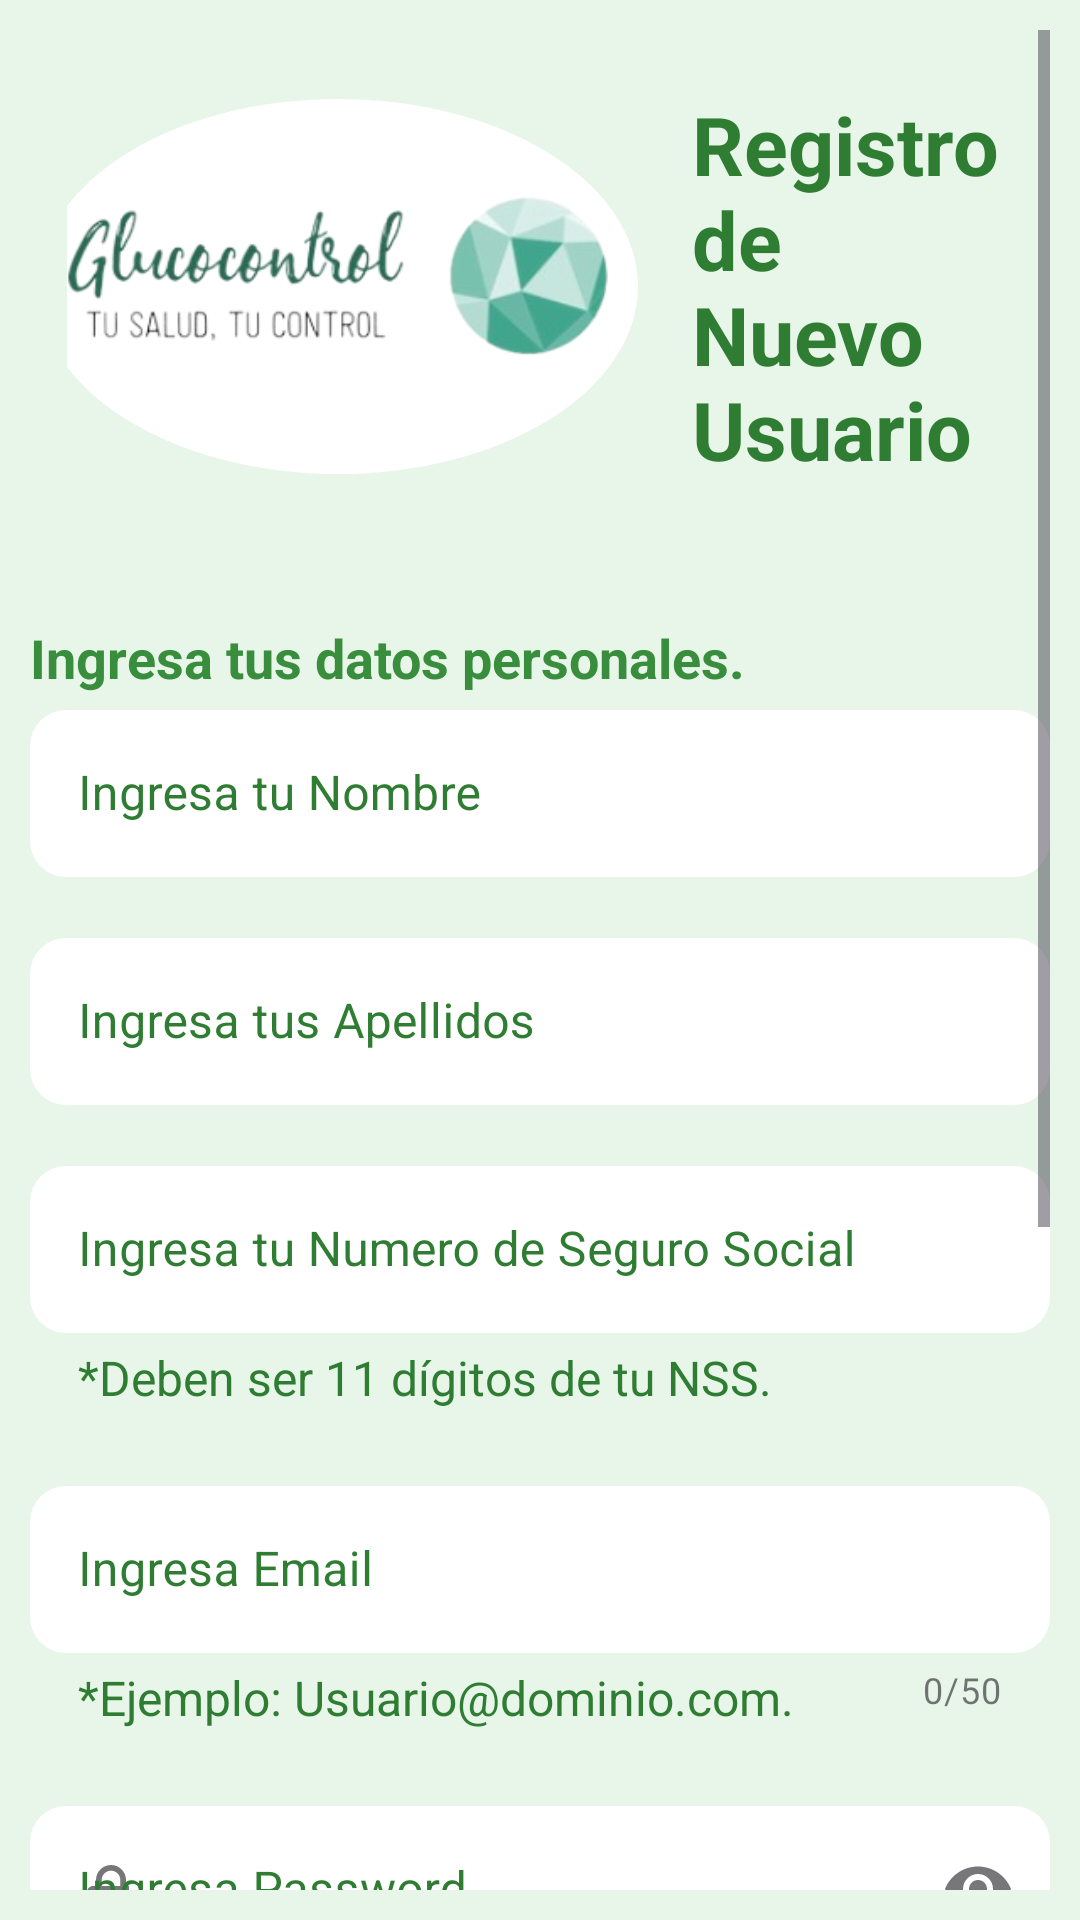

The Android layout XML behind this screen, and the referenced resources:
<!-- AndroidManifest.xml: application theme Theme.DiabetesControl -->
<!-- res/layout/activity_sign_in.xml -->
<?xml version="1.0" encoding="utf-8"?>
<ScrollView xmlns:android="http://schemas.android.com/apk/res/android"
    xmlns:app="http://schemas.android.com/apk/res-auto"
    xmlns:tools="http://schemas.android.com/tools"
    android:layout_width="match_parent"
    android:layout_height="match_parent"
    android:background="#E8F5E9"
    android:orientation="vertical"
    android:padding="10dp"
    tools:context=".LoginActivity">

<LinearLayout
android:layout_width="match_parent"
android:layout_height="wrap_content"
android:orientation="vertical">

<LinearLayout
    android:layout_width="match_parent"
    android:layout_height="wrap_content"
    android:orientation="horizontal"
    android:layout_marginTop="0dp"
    android:padding="20dp"
    android:background="@android:color/transparent"
    android:gravity="center_vertical"
    android:layout_marginStart="-8dp"
    android:layout_marginEnd="-8dp"
    android:layout_marginBottom="16dp">

    <ImageView
        android:layout_width="200dp"
        android:layout_height="125dp"
        android:layout_marginEnd="18dp"
        android:background="@drawable/oval_background"
        android:layout_marginStart="-10dp"
        android:src="@drawable/logon_removebg" />

    <TextView
        android:layout_width="wrap_content"
        android:layout_height="wrap_content"
        android:text="@string/registro_de_nuevo_usuario"
        android:textColor="#2E7D32"
    android:textStyle="bold"
    android:textSize="27sp" />

</LinearLayout>

<TextView
    android:id="@+id/textView4"
    android:layout_width="match_parent"
    android:layout_height="wrap_content"
    android:layout_marginTop="10dp"
    android:text="Ingresa tus datos personales."
    android:textSize="18sp"
    android:textColor="#388E3C"
android:textStyle="bold" />

<com.google.android.material.textfield.TextInputLayout
    android:id="@+id/textFieldNombre"
    style="@style/Widget.MaterialComponents.TextInputLayout.OutlinedBox"
    android:layout_width="match_parent"
    android:layout_height="wrap_content"
    android:layout_marginTop="0dp"
    android:textColorHint="#2E7D32"
android:hint="Ingresa tu Nombre"
app:errorTextAppearance="@style/CustomTextInputLayoutErrorTextAppearance">

<com.google.android.material.textfield.TextInputEditText
    android:layout_width="match_parent"
    android:layout_height="wrap_content"
    android:background="@drawable/rounded_edittext_background"
    android:inputType="text" />

</com.google.android.material.textfield.TextInputLayout>

<com.google.android.material.textfield.TextInputLayout
android:id="@+id/textFieldApellido"
style="@style/Widget.MaterialComponents.TextInputLayout.OutlinedBox"
android:layout_width="match_parent"
android:layout_height="wrap_content"
android:layout_marginTop="15dp"
android:textColorHint="#2E7D32"
    android:hint="Ingresa tus Apellidos"
    app:errorTextAppearance="@style/CustomTextInputLayoutErrorTextAppearance">

<com.google.android.material.textfield.TextInputEditText
android:layout_width="match_parent"
android:layout_height="wrap_content"
android:background="@drawable/rounded_edittext_background"
android:inputType="text" />

    </com.google.android.material.textfield.TextInputLayout>

<com.google.android.material.textfield.TextInputLayout
android:id="@+id/textFieldNSS"
style="@style/Widget.MaterialComponents.TextInputLayout.OutlinedBox"
android:layout_width="match_parent"
android:layout_height="wrap_content"
android:layout_marginTop="15dp"
android:hint="Ingresa tu Numero de Seguro Social"
app:helperTextTextColor="#2E7D32"
    app:helperTextTextAppearance="@style/CustomHelperTextStyle"
    android:textColorHint="#2E7D32"
    app:helperText="*Deben ser 11 dígitos de tu NSS."
    app:errorTextAppearance="@style/CustomTextInputLayoutErrorTextAppearance">

<com.google.android.material.textfield.TextInputEditText
android:layout_width="match_parent"
android:layout_height="wrap_content"
android:background="@drawable/rounded_edittext_background"
android:inputType="text" />

    </com.google.android.material.textfield.TextInputLayout>

<com.google.android.material.textfield.TextInputLayout
android:id="@+id/textFieldEmail"
style="@style/Widget.MaterialComponents.TextInputLayout.OutlinedBox"
android:layout_width="match_parent"
android:layout_height="wrap_content"
android:layout_marginTop="20dp"
android:hint="Ingresa Email"
app:counterEnabled="true"
app:counterMaxLength="50"
app:helperText="*Ejemplo: Usuario@dominio.com."
app:helperTextTextAppearance="@style/CustomHelperTextStyle"
app:helperTextTextColor="#2E7D32"
    android:textColorHint="#2E7D32"
    app:startIconDrawable="@drawable/ic_email"
    app:errorTextAppearance="@style/CustomTextInputLayoutErrorTextAppearance">

<com.google.android.material.textfield.TextInputEditText
android:layout_width="match_parent"
android:layout_height="wrap_content"
android:background="@drawable/rounded_edittext_background"
android:inputType="textEmailAddress" />

    </com.google.android.material.textfield.TextInputLayout>

<com.google.android.material.textfield.TextInputLayout
android:id="@+id/textFieldPassword"
style="@style/Widget.MaterialComponents.TextInputLayout.OutlinedBox"
android:layout_width="match_parent"
android:layout_height="wrap_content"
android:layout_marginTop="20dp"
android:hint="Ingresa Password"
app:endIconMode="password_toggle"
app:errorEnabled="true"
app:errorIconDrawable="@null"
app:helperText="*La contraseña debe contener al menos una mayúscula, una minúscula, un número, un carácter especial y tener al menos 8 caracteres."
app:helperTextTextColor="#2E7D32"
    android:textColorHint="#2E7D32"
    app:helperTextTextAppearance="@style/CustomHelperTextStyle"
    app:errorTextAppearance="@style/CustomTextInputLayoutErrorTextAppearance"
    app:startIconDrawable="@drawable/ic_lock">

<com.google.android.material.textfield.TextInputEditText
android:layout_width="match_parent"
android:layout_height="wrap_content"
android:background="@drawable/rounded_edittext_background"
android:inputType="textPassword" />

    </com.google.android.material.textfield.TextInputLayout>

<com.google.android.material.textfield.TextInputLayout
android:id="@+id/textFieldConfirmPassword"
style="@style/Widget.MaterialComponents.TextInputLayout.OutlinedBox"
android:layout_width="match_parent"
android:layout_height="wrap_content"
android:layout_marginTop="20dp"
android:hint="Confirma Password"
app:endIconMode="password_toggle"
app:errorEnabled="true"
android:textColorHint="#2E7D32"
    app:errorIconDrawable="@null"
    app:startIconDrawable="@drawable/ic_lock"
    app:helperTextTextAppearance="@style/CustomHelperTextStyle"
    app:helperTextTextColor="#2E7D32"
    app:helperText="*Debe coincidir con el password del campo anterior."
    app:errorTextAppearance="@style/CustomTextInputLayoutErrorTextAppearance">

<com.google.android.material.textfield.TextInputEditText
android:layout_width="match_parent"
android:layout_height="wrap_content"
android:background="@drawable/rounded_edittext_background"
android:inputType="textPassword" />

    </com.google.android.material.textfield.TextInputLayout>

<Button
android:id="@+id/btnCrear"
android:layout_width="match_parent"
android:layout_height="wrap_content"
android:layout_marginTop="10dp"
android:textSize="18sp"
android:backgroundTint="#4CAF50"
    android:textColor="#FFFFFF"
    android:text="@string/crear_cuenta" />

<TextView
android:id="@+id/textView6"
android:layout_width="match_parent"
android:layout_height="wrap_content"
android:layout_marginTop="20dp"
android:textSize="20sp"
android:textColor="#1B5E20"
    android:text="@string/ya_tienes_cuenta_presiona_aqui_e_ingresa"
    android:clickable="true"
    android:onClick="goToLoginActivity" />

    </LinearLayout>
    </ScrollView>
<!-- resources referenced by this layout -->
<resources>
  <!-- drawable ic_lock (drawable) -->
  <vector android:height="18dp" android:tint="#000000"
      android:viewportHeight="18" android:viewportWidth="18"
      android:width="18dp" xmlns:android="http://schemas.android.com/apk/res/android">
      <path android:fillColor="@android:color/white" android:pathData="M18,8h-1L17,6c0,-2.76 -2.24,-5 -5,-5S7,3.24 7,6v2L6,8c-1.1,0 -2,0.9 -2,2v10c0,1.1 0.9,2 2,2h12c1.1,0 2,-0.9 2,-2L20,10c0,-1.1 -0.9,-2 -2,-2zM12,17c-1.1,0 -2,-0.9 -2,-2s0.9,-2 2,-2 2,0.9 2,2 -0.9,2 -2,2zM15.1,8L8.9,8L8.9,6c0,-1.71 1.39,-3.1 3.1,-3.1 1.71,0 3.1,1.39 3.1,3.1v2z"/>
  </vector>
  <!-- drawable logon_removebg: png bitmap (drawable, 41665 bytes) -->
  <!-- drawable oval_background (drawable) -->
  <?xml version="1.0" encoding="utf-8"?>
  <layer-list xmlns:android="http://schemas.android.com/apk/res/android">
      <item>
          <shape android:shape="oval">
              <solid android:color="@color/white" />
              <size
                  android:width="120dp"
                  android:height="73dp" />
              <corners android:radius="56dp" />
          </shape>
      </item>
  </layer-list>
  <!-- drawable rounded_edittext_background (drawable) -->
  <?xml version="1.0" encoding="utf-8"?>
  <shape xmlns:android="http://schemas.android.com/apk/res/android">
      <solid android:color="@color/white"/>
      <corners android:radius="12dp"/>
      <padding android:left="10dp"
          android:top="10dp"
          android:right="10dp"
          android:bottom="10dp"/>
  </shape>
  <string name="crear_cuenta">Crear cuenta</string>
  <string name="registro_de_nuevo_usuario">Registro de Nuevo Usuario</string>
  <string name="ya_tienes_cuenta_presiona_aqui_e_ingresa">Ya tienes cuenta? presiona aqui e Ingresa</string>
  <style name="CustomHelperTextStyle">
          <item name="android:textSize">16sp</item>
          <item name="android:textColor">@color/white</item>
      </style>
  <style name="CustomTextInputLayoutErrorTextAppearance" parent="TextAppearance.AppCompat.Small">
          <item name="android:textSize">17sp</item>
          <item name="android:textStyle">bold</item>
          <item name="android:textColor">@android:color/holo_red_dark</item>
      </style>
  <style name="Theme.DiabetesControl" parent="Base.Theme.DiabetesControl" />
  <color name="white">#FFFFFFFF</color>
  <style name="Base.Theme.DiabetesControl" parent="Theme.Material3.DayNight.NoActionBar">
          
          
  
          <item name="colorPrimary">@color/purple_500</item>
          <item name="colorPrimaryVariant">@color/purple_700</item>
          <item name="colorOnPrimary">@color/white</item>
          
          <item name="colorSecondary">@color/teal_200</item>
          <item name="colorSecondaryVariant">@color/teal_700</item>
          <item name="colorOnSecondary">@color/black</item>
          
          <item name="android:statusBarColor">?attr/colorPrimaryVariant</item>
      </style>
  <color name="purple_500">#FF6200EE</color>
  <color name="purple_700">#FF3700B3</color>
  <color name="teal_200">#FF03DAC5</color>
  <color name="teal_700">#FF018786</color>
  <color name="black">#FF000000</color>
</resources>
